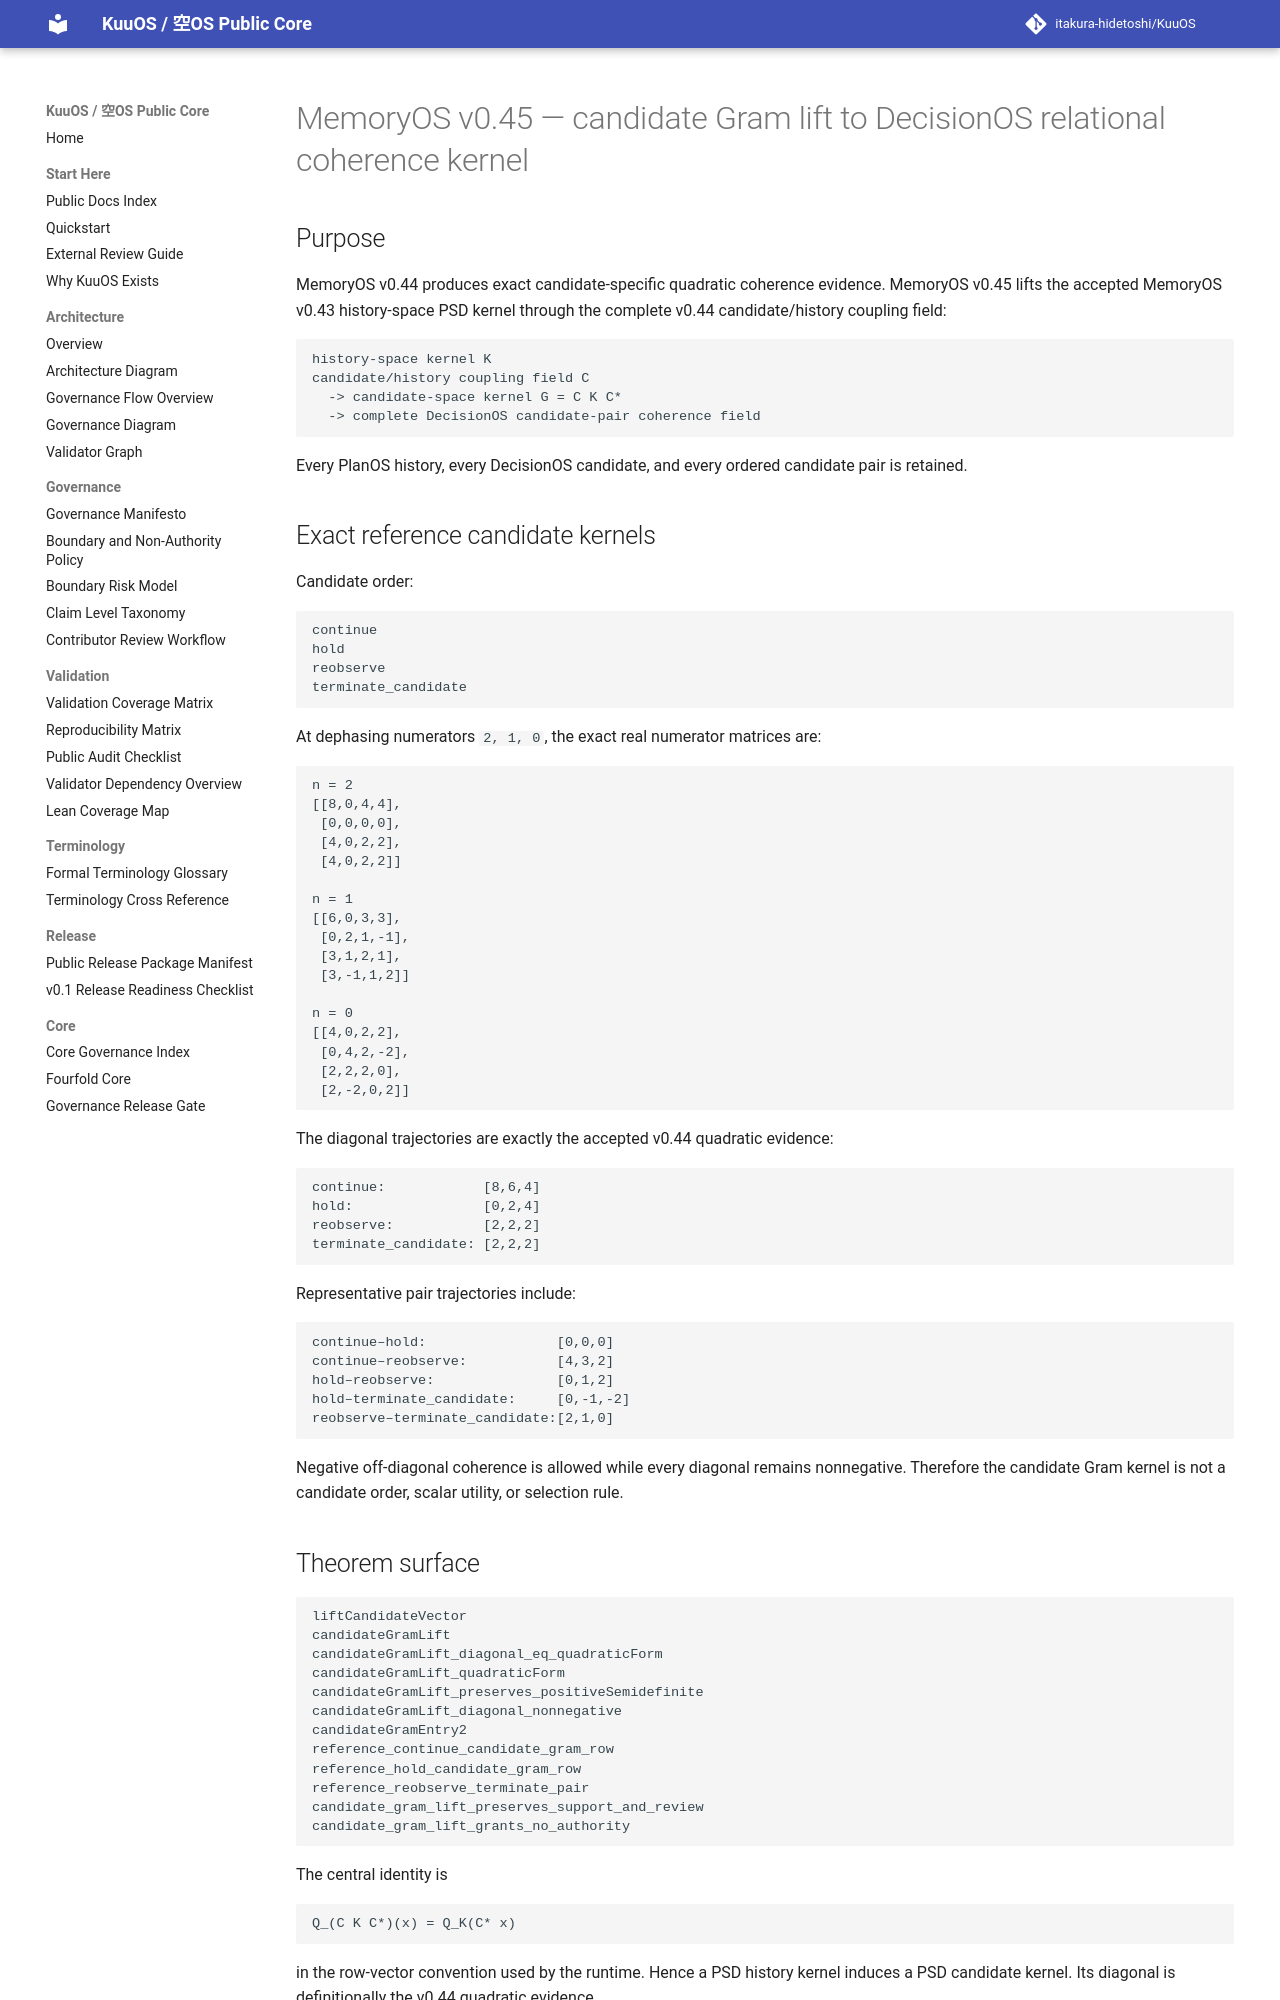

repository: itakura-hidetoshi/KuuOS · page: memoryos_candidate_gram_lift_decisionos_relational_coherence_kernel_certificate_kernel_v0_1/index.html · generator: mkdocs

# MemoryOS v0.45 — candidate Gram lift to DecisionOS relational coherence kernel

## Purpose

MemoryOS v0.44 produces exact candidate-specific quadratic coherence evidence. MemoryOS v0.45 lifts the accepted MemoryOS v0.43 history-space PSD kernel through the complete v0.44 candidate/history coupling field:

```text
history-space kernel K
candidate/history coupling field C
  -> candidate-space kernel G = C K C*
  -> complete DecisionOS candidate-pair coherence field
```

Every PlanOS history, every DecisionOS candidate, and every ordered candidate pair is retained.

## Exact reference candidate kernels

Candidate order:

```text
continue
hold
reobserve
terminate_candidate
```

At dephasing numerators `2, 1, 0`, the exact real numerator matrices are:

```text
n = 2
[[8,0,4,4],
 [0,0,0,0],
 [4,0,2,2],
 [4,0,2,2]]

n = 1
[[6,0,3,3],
 [0,2,1,-1],
 [3,1,2,1],
 [3,-1,1,2]]

n = 0
[[4,0,2,2],
 [0,4,2,-2],
 [2,2,2,0],
 [2,-2,0,2]]
```

The diagonal trajectories are exactly the accepted v0.44 quadratic evidence:

```text
continue:            [8,6,4]
hold:                [0,2,4]
reobserve:           [2,2,2]
terminate_candidate: [2,2,2]
```

Representative pair trajectories include:

```text
continue–hold:                [0,0,0]
continue–reobserve:           [4,3,2]
hold–reobserve:               [0,1,2]
hold–terminate_candidate:     [0,-1,-2]
reobserve–terminate_candidate:[2,1,0]
```

Negative off-diagonal coherence is allowed while every diagonal remains nonnegative. Therefore the candidate Gram kernel is not a candidate order, scalar utility, or selection rule.

## Theorem surface

```text
liftCandidateVector
candidateGramLift
candidateGramLift_diagonal_eq_quadraticForm
candidateGramLift_quadraticForm
candidateGramLift_preserves_positiveSemidefinite
candidateGramLift_diagonal_nonnegative
candidateGramEntry2
reference_continue_candidate_gram_row
reference_hold_candidate_gram_row
reference_reobserve_terminate_pair
candidate_gram_lift_preserves_support_and_review
candidate_gram_lift_grants_no_authority
```

The central identity is

```text
Q_(C K C*)(x) = Q_K(C* x)
```

in the row-vector convention used by the runtime. Hence a PSD history kernel induces a PSD candidate kernel. Its diagonal is definitionally the v0.44 quadratic evidence.
